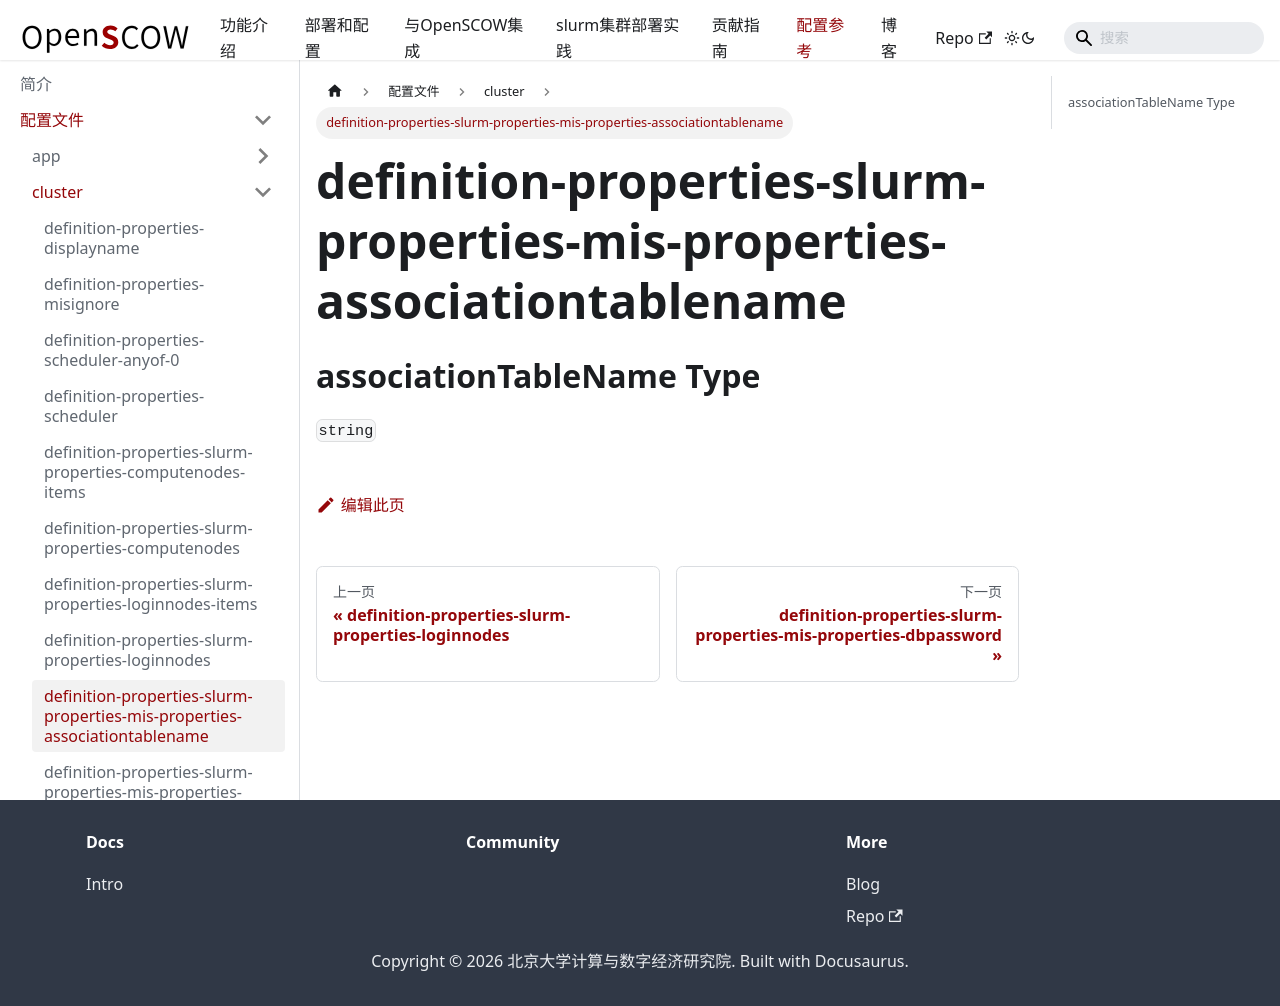

repository: PKUHPC/OpenSCOW · page: pr-preview/pr-1470/docs/refs/config/cluster/definition-properties-slurm-properties-mis-properties-associationtablename.html · generator: docusaurus

## associationTableName Type

`string`
